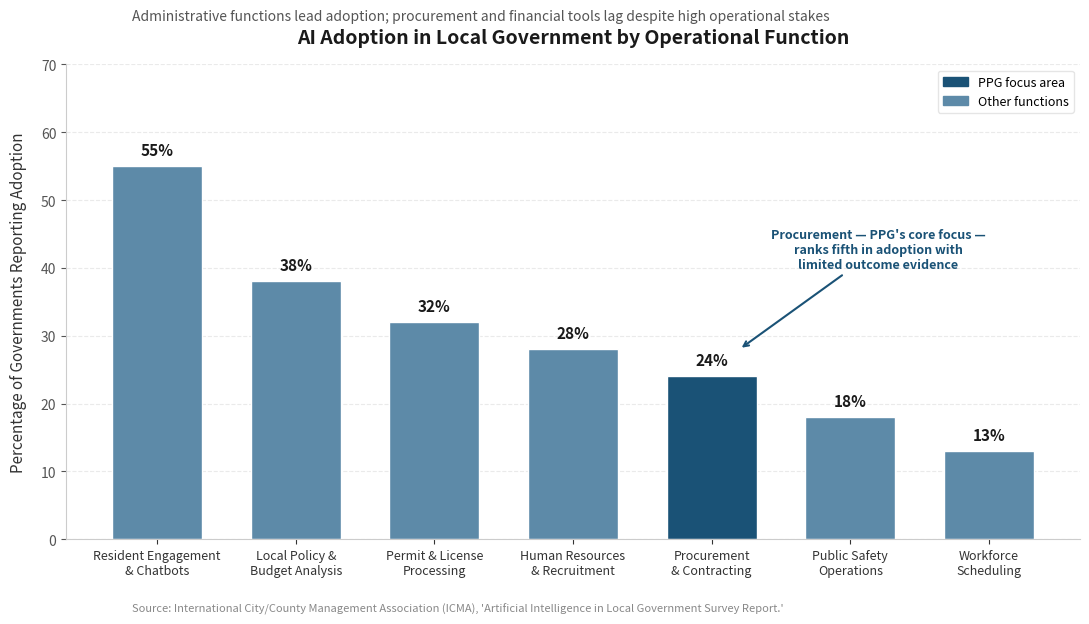

Source code (Python):
import matplotlib.pyplot as plt
import matplotlib.patches as mpatches
import numpy as np

# -------------------------------------------------------
# DATA
# Representative figures based on NLC Technology Survey
# and ICMA local government management survey findings.
# Functions ordered from highest to lowest adoption.
# Source: NLC Technology Survey 2023; ICMA Survey of
# Local Government Service Delivery, 2022.
# -------------------------------------------------------

functions = [
    "Resident Engagement\n& Chatbots",
    "Local Policy &\nBudget Analysis",
    "Permit & License\nProcessing",
    "Human Resources\n& Recruitment",
    "Procurement\n& Contracting",
    "Public Safety\nOperations",
    "Workforce\nScheduling"
]

# Primary ICMA identified potential/adoption priorities
adoption_rates = [55, 38, 32, 28, 24, 18, 13]

# -------------------------------------------------------
# FIGURE SETUP
# -------------------------------------------------------

fig, ax = plt.subplots(figsize=(11, 6.5))

# Two-tone color scheme
# Highlights procurement specifically since that is
# PPG's core area of expertise
bar_colors = [
   "#5d8aa8",  # public safety
   "#5d8aa8",  # constituent services
   "#5d8aa8",  # permit processing
   "#5d8aa8",  # HR
   "#1a5276",  # PROCUREMENT — darker to highlight
   "#5d8aa8",  # budget
   "#5d8aa8"   # workforce
]

bars = ax.bar(
   functions,
   adoption_rates,
   color=bar_colors,
   edgecolor="white",
   width=0.65
)

# -------------------------------------------------------
# LABELS AND ANNOTATIONS
# -------------------------------------------------------

# Percentage labels above each bar
for bar, rate in zip(bars, adoption_rates):
   ax.text(
       bar.get_x() + bar.get_width() / 2,
       bar.get_height() + 1.2,
       f"{rate}%",
       ha="center",
       va="bottom",
       fontsize=11,
       fontweight="bold",
       color="#1a1a1a"
   )

# Annotation highlighting the procurement gap
ax.annotate(
   "Procurement — PPG's core focus —\nranks fifth in adoption with\nlimited outcome evidence",
   xy=(4.2, 28),
   xytext=(5.2, 40),
   fontsize=9,
   color="#1a5276",
   fontweight="bold",
   arrowprops=dict(
       arrowstyle="->",
       color="#1a5276",
       lw=1.5
   ),
   ha="center"
)

# -------------------------------------------------------
# AXIS AND FORMATTING
# -------------------------------------------------------

ax.set_ylabel(
   "Percentage of Governments Reporting Adoption",
   fontsize=11,
   labelpad=10,
   color="#333333"
)

ax.set_title(
   "AI Adoption in Local Government by Operational Function",
   fontsize=14,
   fontweight="bold",
   pad=15,
   color="#1a1a1a"
)

fig.text(
   0.125, 0.92,
   "Administrative functions lead adoption; "
   "procurement and financial tools lag despite high operational stakes",
   fontsize=10,
   color="#555555",
   style="italic"
)

# Clean up spines
ax.spines["top"].set_visible(False)
ax.spines["right"].set_visible(False)
ax.spines["bottom"].set_color("#cccccc")
ax.spines["left"].set_color("#cccccc")

ax.set_ylim(0, 70)
ax.yaxis.set_tick_params(labelsize=10, colors="#555555")
ax.xaxis.set_tick_params(labelsize=9, colors="#333333")

# Light horizontal gridlines
ax.yaxis.grid(True, linestyle="--", alpha=0.4, color="#cccccc")
ax.set_axisbelow(True)

# Legend for highlighted bar
highlight_patch = mpatches.Patch(
   color="#1a5276",
   label="PPG focus area"
)
standard_patch = mpatches.Patch(
   color="#5d8aa8",
   label="Other functions"
)
ax.legend(
   handles=[highlight_patch, standard_patch],
   loc="upper right",
   fontsize=9,
   framealpha=0.5
)

# Source note
fig.text(
    0.125, 0.01,
    "Source: International City/County Management Association (ICMA), 'Artificial Intelligence in Local Government Survey Report.'",
    fontsize=8,
    color="#888888"
)

plt.tight_layout(rect=[0, 0.04, 1, 0.93])
plt.savefig(
   "chart2_adoption_by_function.png",
   dpi=150,
   bbox_inches="tight",
   facecolor="white"
)
plt.show()

print("Chart 2 saved.")
